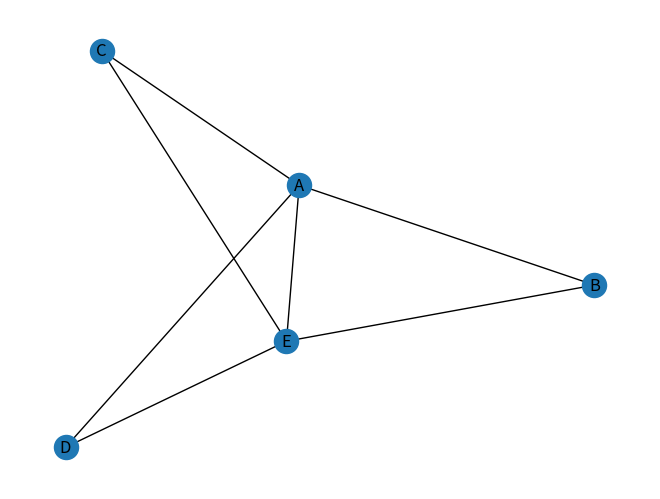
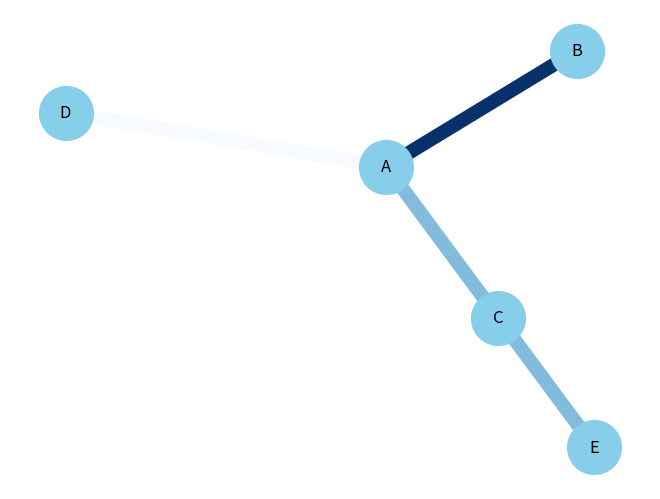

Write the Python code that produced these figures, in order.
# libraries
import pandas as pd
import numpy as np
import networkx as nx
import matplotlib.pyplot as plt

# Build a dataframe with 4 connections
df = pd.DataFrame({'from': ['A', 'B', 'C', 'A', 'E', 'A', 'E'], 'to': ['D', 'A', 'E', 'C', 'B', 'E','D']})

# Build your graph
G = nx.from_pandas_edgelist(df, 'from', 'to')

# Pl
nx.draw(G, with_labels=True)
plt.show()

#or

import pandas as pd
import networkx as nx
import matplotlib.pyplot as plt
# Build a dataframe with your connections
df = pd.DataFrame({'from': ['A', 'B', 'C', 'A'], 'to': ['D', 'A', 'E', 'C'], 'value': [1, 10, 5, 5]})
# Build your graph
G = nx.from_pandas_edgelist(df, 'from', 'to', create_using=nx.Graph())
# Custom the nodes:
nx.draw(G, with_labels=True, node_color='skyblue', node_size=1500, edge_color=df['value'], width=10.0,
        edge_cmap=plt.cm.Blues)
plt.show()
